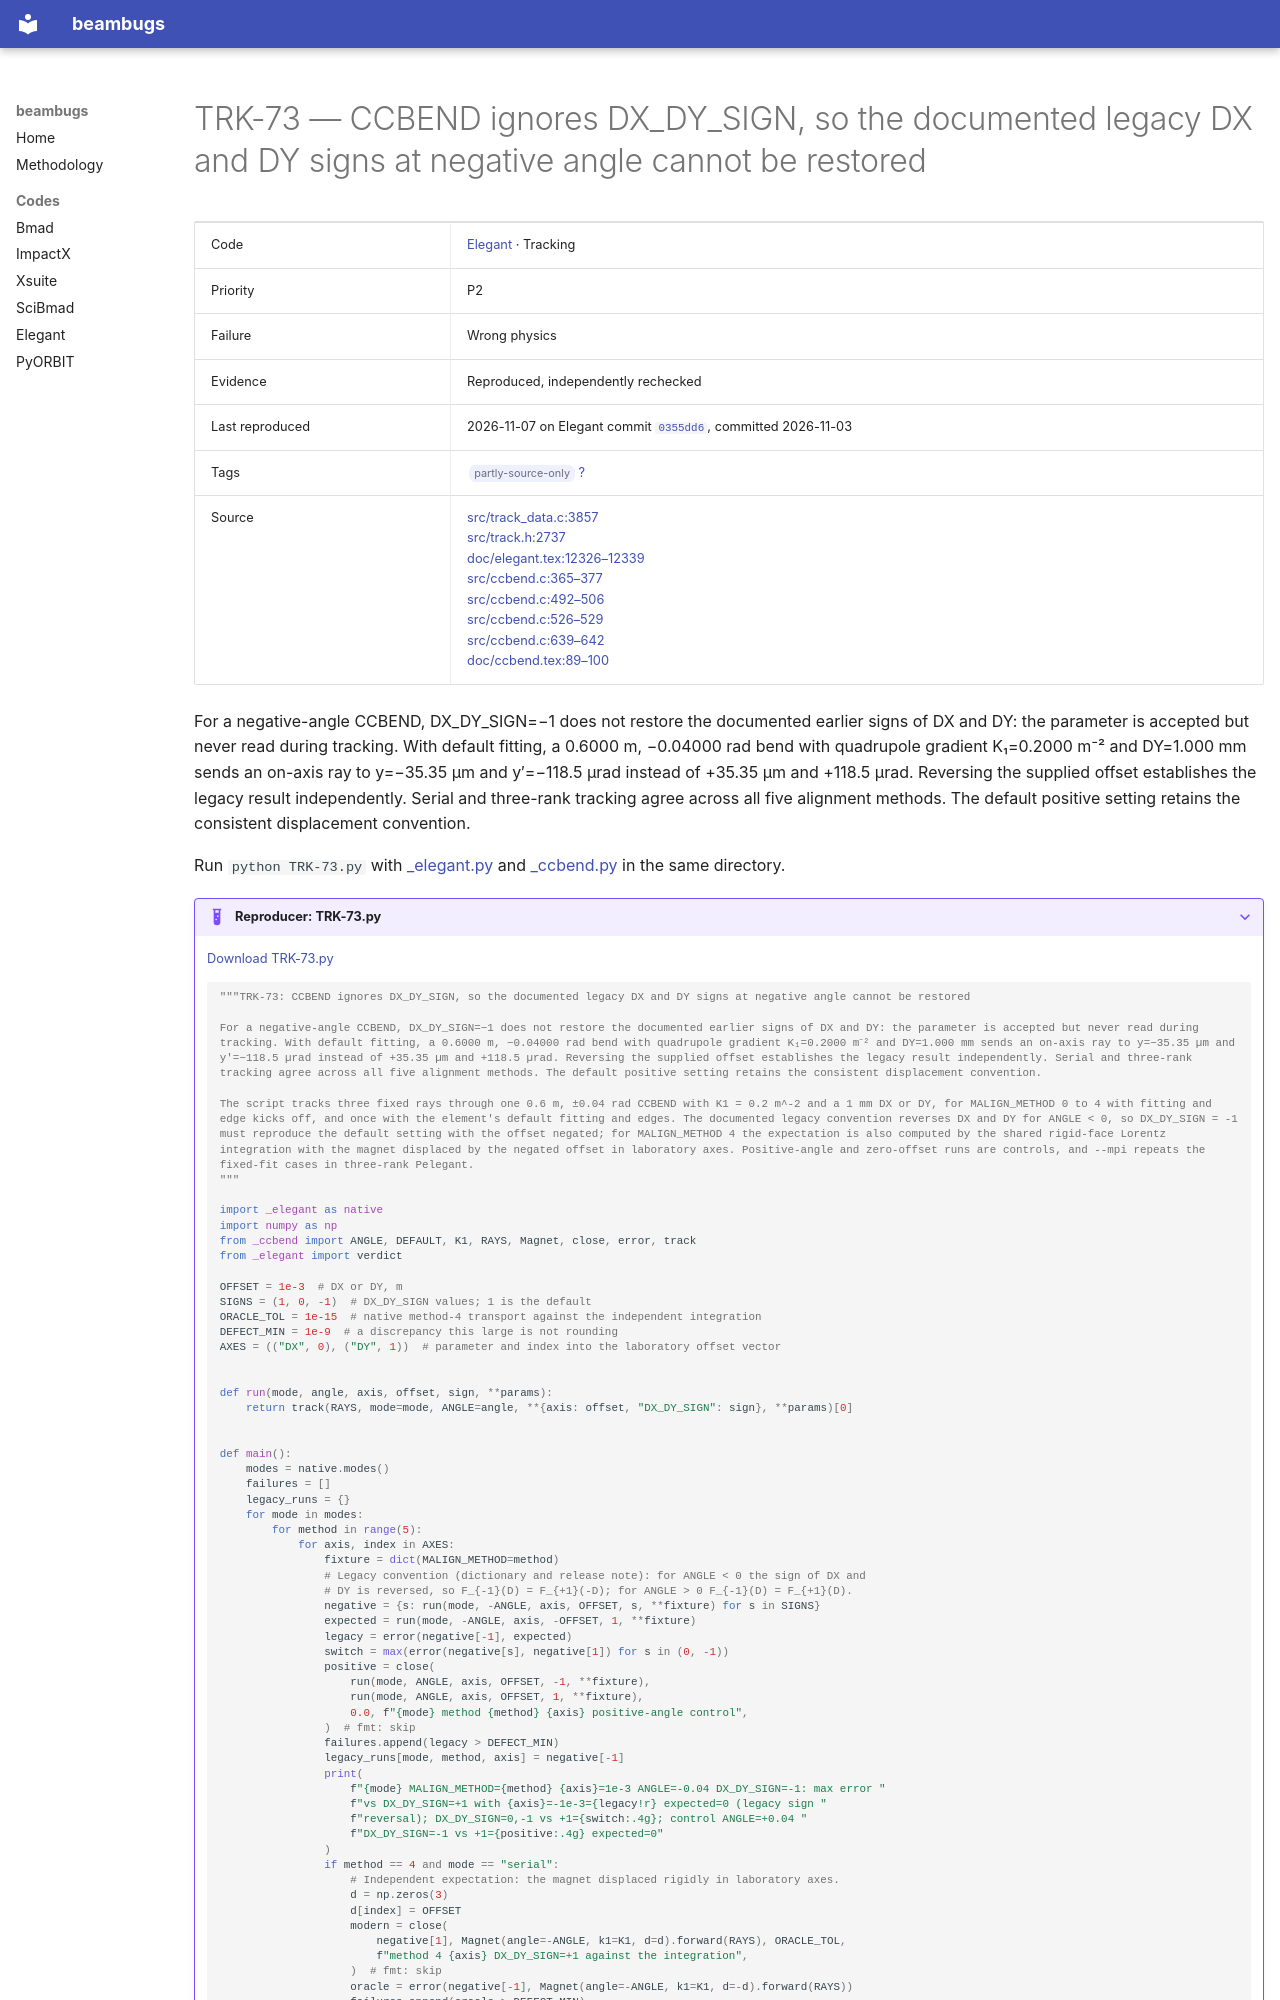

repository: nikitakuklev/beambugs · page: elegant/TRK-73/index.html · generator: mkdocs

---
title: "TRK-73: CCBEND ignores DX_DY_SIGN, so the documented legacy DX and DY signs at negative angle cannot be restored"
hide:
  - toc
---

# TRK-73 — CCBEND ignores DX_DY_SIGN, so the documented legacy DX and DY signs at negative angle cannot be restored

| | |
|---|---|
| Code | [Elegant](../index.md) · Tracking |
| Priority | P2 |
| Failure | Wrong physics |
| Evidence | Reproduced, independently rechecked |
| Last reproduced | 2026-11-07 on Elegant commit [`0355dd6`](https://github.com/rtsoliday/elegant/commit/0355dd6aca12), committed 2026-11-03 |
| Tags | <span class="bb-tag">partly-source-only</span> [?](../../methodology.md#tags) |
| Source | [src/track_data.c:3857](https://github.com/rtsoliday/elegant/blob/0355dd6aca12c861971fbf8f3ae78a0ded991734/src/track_data.c#L3857-L3857)<br>[src/track.h:2737](https://github.com/rtsoliday/elegant/blob/0355dd6aca12c861971fbf8f3ae78a0ded991734/src/track.h#L2737-L2737)<br>[doc/elegant.tex:12326–12339](https://github.com/rtsoliday/elegant/blob/0355dd6aca12c861971fbf8f3ae78a0ded991734/doc/elegant.tex#L12326-L12339)<br>[src/ccbend.c:365–377](https://github.com/rtsoliday/elegant/blob/0355dd6aca12c861971fbf8f3ae78a0ded991734/src/ccbend.c#L365-L377)<br>[src/ccbend.c:492–506](https://github.com/rtsoliday/elegant/blob/0355dd6aca12c861971fbf8f3ae78a0ded991734/src/ccbend.c#L492-L506)<br>[src/ccbend.c:526–529](https://github.com/rtsoliday/elegant/blob/0355dd6aca12c861971fbf8f3ae78a0ded991734/src/ccbend.c#L526-L529)<br>[src/ccbend.c:639–642](https://github.com/rtsoliday/elegant/blob/0355dd6aca12c861971fbf8f3ae78a0ded991734/src/ccbend.c#L639-L642)<br>[doc/ccbend.tex:89–100](https://github.com/rtsoliday/elegant/blob/0355dd6aca12c861971fbf8f3ae78a0ded991734/doc/ccbend.tex#L89-L100) |

For a negative-angle CCBEND, DX_DY_SIGN=−1 does not restore the documented earlier signs of DX and DY: the parameter is accepted but never read during tracking. With default fitting, a 0.6000 m, −0.04000 rad bend with quadrupole gradient K₁=0.2000 m⁻² and DY=1.000 mm sends an on-axis ray to y=−35.35 µm and y′=−118.5 µrad instead of +35.35 µm and +118.5 µrad. Reversing the supplied offset establishes the legacy result independently. Serial and three-rank tracking agree across all five alignment methods. The default positive setting retains the consistent displacement convention.

Run `python TRK-73.py` with [_elegant.py](../helpers/_elegant.py) and [_ccbend.py](../helpers/_ccbend.py) in the same directory.

??? example "Reproducer: TRK-73.py"

    [Download TRK-73.py](TRK-73.py)

    ```python
    """TRK-73: CCBEND ignores DX_DY_SIGN, so the documented legacy DX and DY signs at negative angle cannot be restored

    For a negative-angle CCBEND, DX_DY_SIGN=−1 does not restore the documented earlier signs of DX and DY: the parameter is accepted but never read during tracking. With default fitting, a 0.6000 m, −0.04000 rad bend with quadrupole gradient K₁=0.2000 m⁻² and DY=1.000 mm sends an on-axis ray to y=−35.35 µm and y′=−118.5 µrad instead of +35.35 µm and +118.5 µrad. Reversing the supplied offset establishes the legacy result independently. Serial and three-rank tracking agree across all five alignment methods. The default positive setting retains the consistent displacement convention.

    The script tracks three fixed rays through one 0.6 m, ±0.04 rad CCBEND with K1 = 0.2 m^-2 and a 1 mm DX or DY, for MALIGN_METHOD 0 to 4 with fitting and edge kicks off, and once with the element's default fitting and edges. The documented legacy convention reverses DX and DY for ANGLE < 0, so DX_DY_SIGN = -1 must reproduce the default setting with the offset negated; for MALIGN_METHOD 4 the expectation is also computed by the shared rigid-face Lorentz integration with the magnet displaced by the negated offset in laboratory axes. Positive-angle and zero-offset runs are controls, and --mpi repeats the fixed-fit cases in three-rank Pelegant.
    """

    import _elegant as native
    import numpy as np
    from _ccbend import ANGLE, DEFAULT, K1, RAYS, Magnet, close, error, track
    from _elegant import verdict

    OFFSET = 1e-3  # DX or DY, m
    SIGNS = (1, 0, -1)  # DX_DY_SIGN values; 1 is the default
    ORACLE_TOL = 1e-15  # native method-4 transport against the independent integration
    DEFECT_MIN = 1e-9  # a discrepancy this large is not rounding
    AXES = (("DX", 0), ("DY", 1))  # parameter and index into the laboratory offset vector


    def run(mode, angle, axis, offset, sign, **params):
        return track(RAYS, mode=mode, ANGLE=angle, **{axis: offset, "DX_DY_SIGN": sign}, **params)[0]
